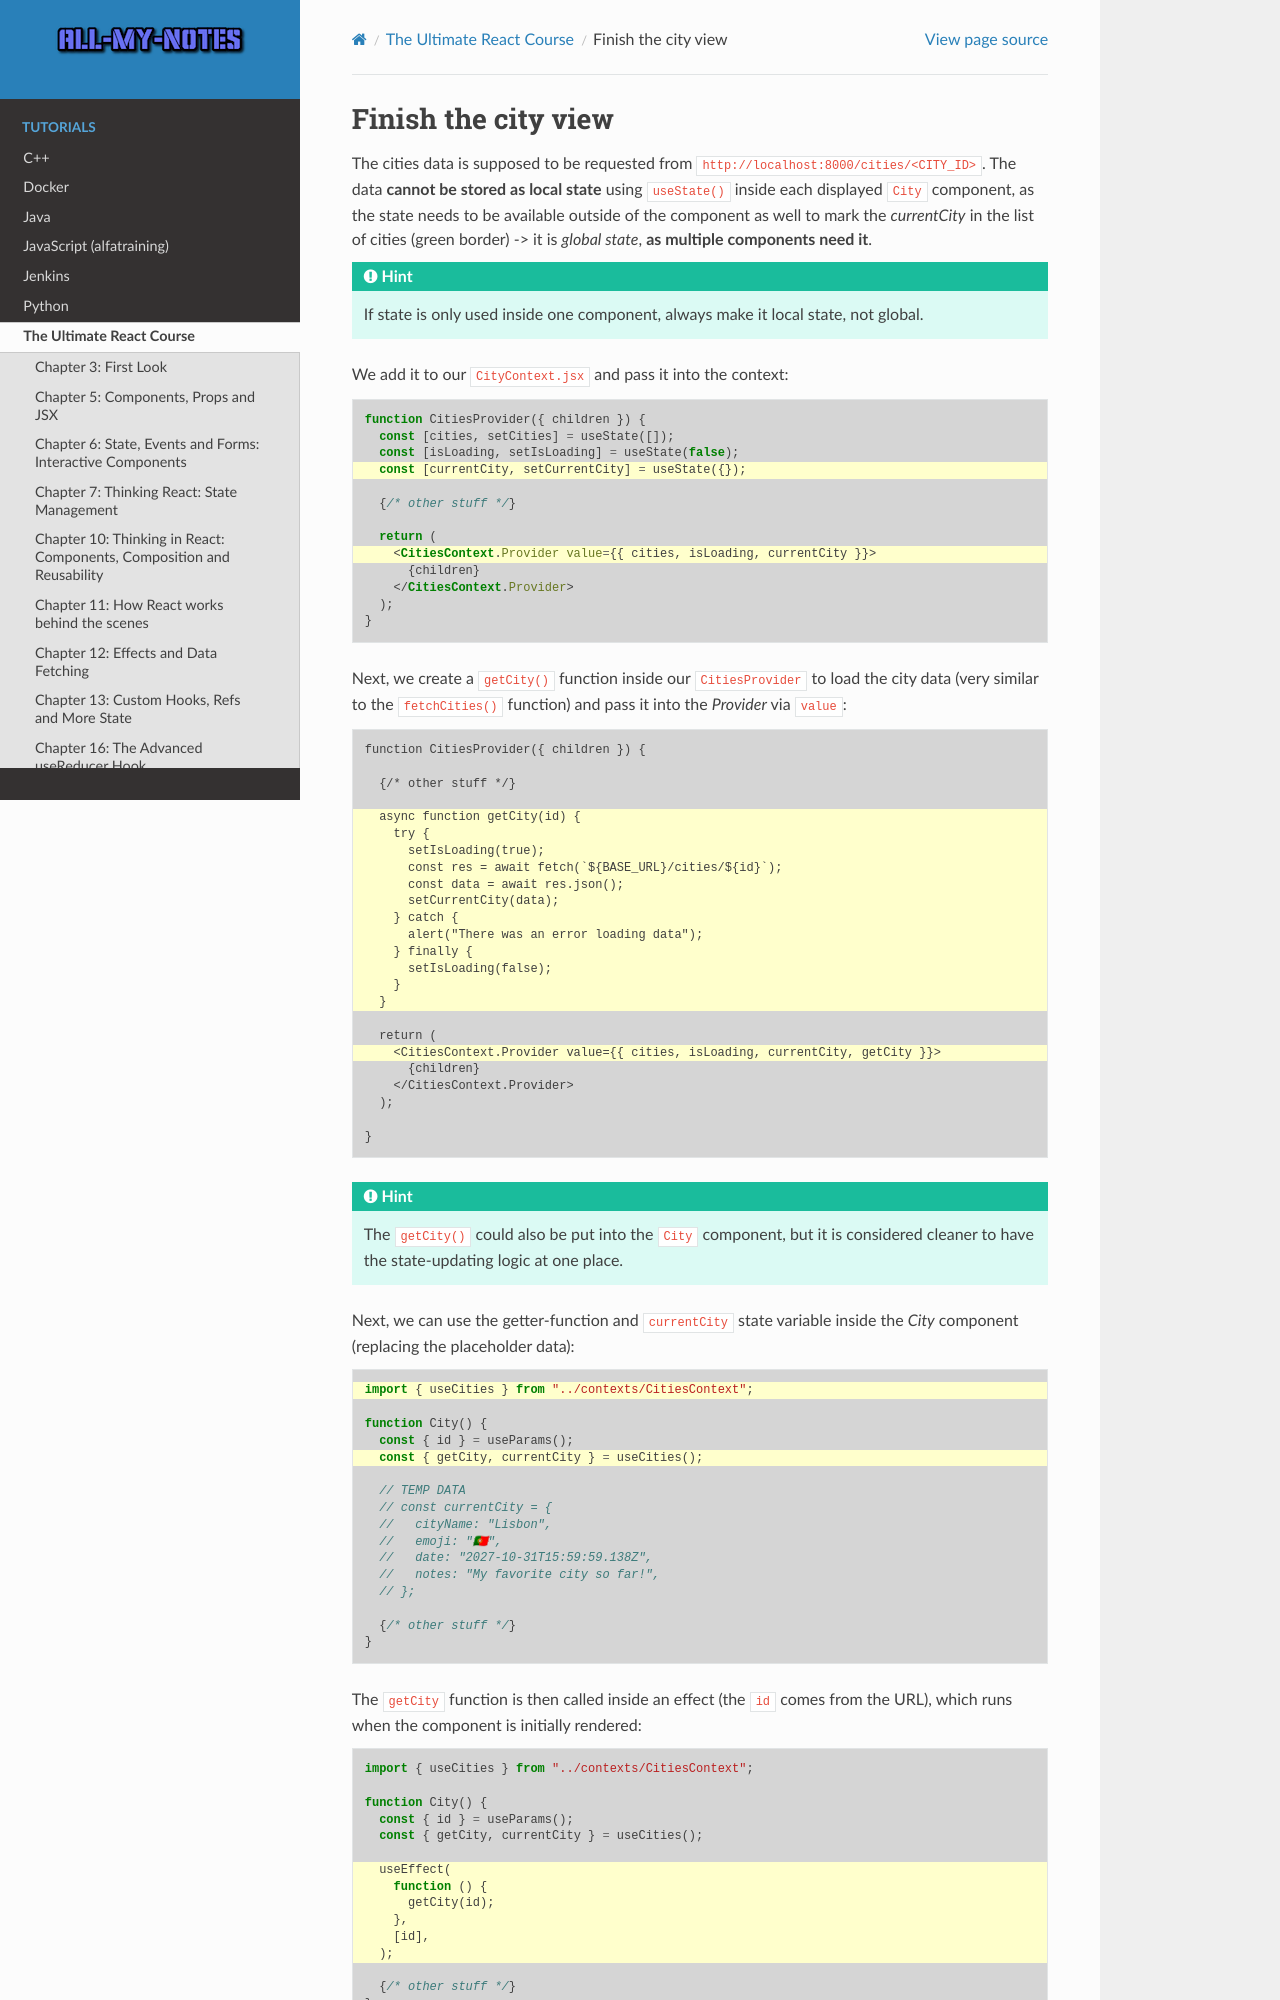

repository: arnewohletz/AllMyNotes · page: tutorial/react/udemy_ultimate_course/18_context_api/229_finish_city_view.html · generator: sphinx

Finish the city view
====================
The cities data is supposed to be requested from ``http://localhost:8000/cities/<CITY_ID>``.
The data **cannot be stored as local state** using ``useState()`` inside each displayed
``City`` component, as the state needs to be available outside of the component
as well to mark the *currentCity* in the list of cities (green border) -> it is *global state*,
**as multiple components need it**.

.. hint::

    If state is only used inside one component, always make it local state, not global.

We add it to our ``CityContext.jsx`` and pass it into the context:

.. code-block:: jsx
    :emphasize-lines: 4,9

    function CitiesProvider({ children }) {
      const [cities, setCities] = useState([]);
      const [isLoading, setIsLoading] = useState(false);
      const [currentCity, setCurrentCity] = useState({});

      {/* other stuff */}

      return (
        <CitiesContext.Provider value={{ cities, isLoading, currentCity }}>
          {children}
        </CitiesContext.Provider>
      );
    }

Next, we create a ``getCity()`` function inside our ``CitiesProvider`` to load the
city data (very similar to the ``fetchCities()`` function) and pass it into the
*Provider* via ``value``:

.. code-block::
    :emphasize-lines: 5-16,19

    function CitiesProvider({ children }) {

      {/* other stuff */}

      async function getCity(id) {
        try {
          setIsLoading(true);
          const res = await fetch(`${BASE_URL}/cities/${id}`);
          const data = await res.json();
          setCurrentCity(data);
        } catch {
          alert("There was an error loading data");
        } finally {
          setIsLoading(false);
        }
      }

      return (
        <CitiesContext.Provider value={{ cities, isLoading, currentCity, getCity }}>
          {children}
        </CitiesContext.Provider>
      );

    }

.. hint::

    The ``getCity()`` could also be put into the ``City`` component, but it is
    considered cleaner to have the state-updating logic at one place.

Next, we can use the getter-function and ``currentCity`` state variable inside the
*City* component (replacing the placeholder data):

.. code-block:: jsx
    :emphasize-lines: 1,5

    import { useCities } from "../contexts/CitiesContext";

    function City() {
      const { id } = useParams();
      const { getCity, currentCity } = useCities();

      // TEMP DATA
      // const currentCity = {
      //   cityName: "Lisbon",
      //   emoji: "🇵🇹",
      //   date: "2027-10-31T15:59:59.138Z",
      //   notes: "My favorite city so far!",
      // };

      {/* other stuff */}
    }

The ``getCity`` function is then called inside an effect (the ``id`` comes from the URL),
which runs when the component is initially rendered:

.. code-block:: jsx
    :emphasize-lines: 7-12

    import { useCities } from "../contexts/CitiesContext";

    function City() {
      const { id } = useParams();
      const { getCity, currentCity } = useCities();
